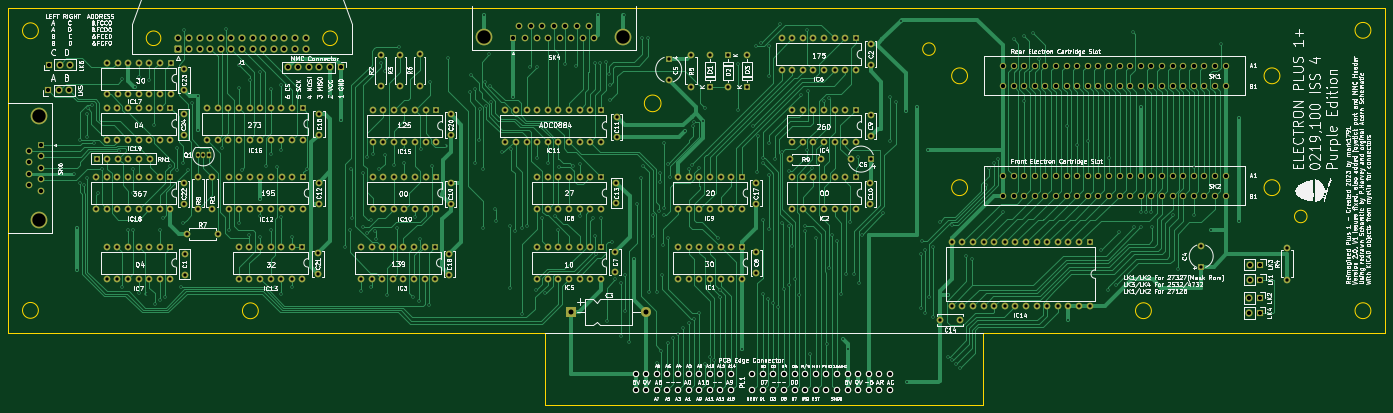
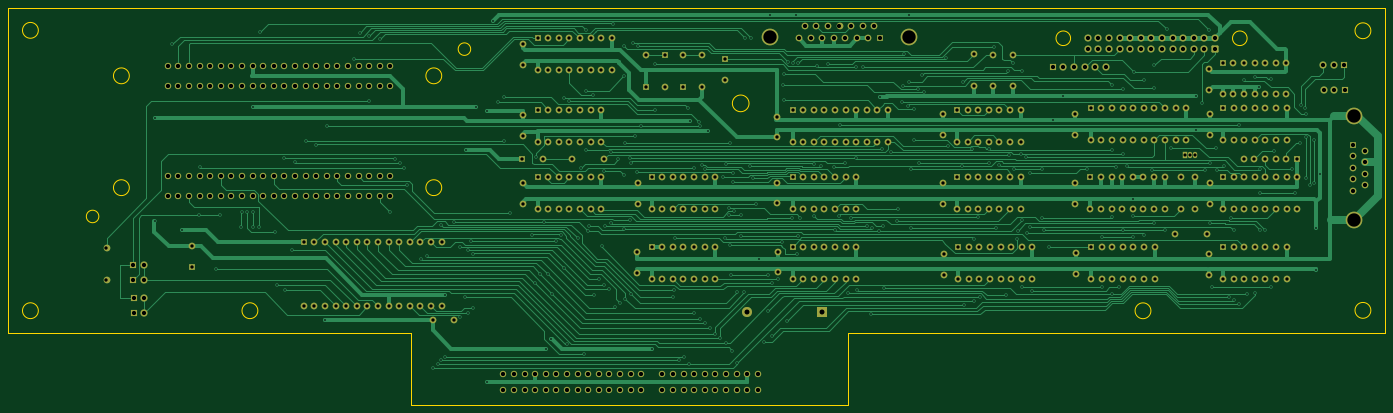
Circuit board: 11 layer files. Board 329.9 x 95.0 mm.
- bottom_copper: 001-Acorn_Electron_Plus1_V1_1_with_Joystick-B_Cu.gbr (131988 bytes)
- bottom_mask: 001-Acorn_Electron_Plus1_V1_1_with_Joystick-B_Mask.gbr (19317 bytes)
- paste: 001-Acorn_Electron_Plus1_V1_1_with_Joystick-B_Paste.gbr (507 bytes)
- bottom_silk: 001-Acorn_Electron_Plus1_V1_1_with_Joystick-B_Silkscreen.gbr (508 bytes)
- outline: 001-Acorn_Electron_Plus1_V1_1_with_Joystick-Edge_Cuts.gbr (2207 bytes)
- top_copper: 001-Acorn_Electron_Plus1_V1_1_with_Joystick-F_Cu.gbr (137060 bytes)
- top_mask: 001-Acorn_Electron_Plus1_V1_1_with_Joystick-F_Mask.gbr (19317 bytes)
- paste: 001-Acorn_Electron_Plus1_V1_1_with_Joystick-F_Paste.gbr (507 bytes)
- top_silk: 001-Acorn_Electron_Plus1_V1_1_with_Joystick-F_Silkscreen.gbr (278993 bytes)
- drill: 001-Acorn_Electron_Plus1_V1_1_with_Joystick-NPTH.drl (287 bytes)
- drill: 001-Acorn_Electron_Plus1_V1_1_with_Joystick-PTH.drl (16347 bytes)

=== bottom_copper: 001-Acorn_Electron_Plus1_V1_1_with_Joystick-B_Cu.gbr (131988 bytes, source omitted) ===
=== bottom_mask: 001-Acorn_Electron_Plus1_V1_1_with_Joystick-B_Mask.gbr (19317 bytes, source omitted) ===
=== paste: 001-Acorn_Electron_Plus1_V1_1_with_Joystick-B_Paste.gbr ===
%TF.GenerationSoftware,KiCad,Pcbnew,(6.0.11)*%
%TF.CreationDate,2023-09-06T20:25:10+01:00*%
%TF.ProjectId,001-Acorn_Electron_Plus1_V1_1_with_Joystick,3030312d-4163-46f7-926e-5f456c656374,rev?*%
%TF.SameCoordinates,Original*%
%TF.FileFunction,Paste,Bot*%
%TF.FilePolarity,Positive*%
%FSLAX46Y46*%
G04 Gerber Fmt 4.6, Leading zero omitted, Abs format (unit mm)*
G04 Created by KiCad (PCBNEW (6.0.11)) date 2023-09-06 20:25:10*
%MOMM*%
%LPD*%
G01*
G04 APERTURE LIST*
G04 APERTURE END LIST*
M02*

=== bottom_silk: 001-Acorn_Electron_Plus1_V1_1_with_Joystick-B_Silkscreen.gbr ===
%TF.GenerationSoftware,KiCad,Pcbnew,(6.0.11)*%
%TF.CreationDate,2023-09-06T20:25:10+01:00*%
%TF.ProjectId,001-Acorn_Electron_Plus1_V1_1_with_Joystick,3030312d-4163-46f7-926e-5f456c656374,rev?*%
%TF.SameCoordinates,Original*%
%TF.FileFunction,Legend,Bot*%
%TF.FilePolarity,Positive*%
%FSLAX46Y46*%
G04 Gerber Fmt 4.6, Leading zero omitted, Abs format (unit mm)*
G04 Created by KiCad (PCBNEW (6.0.11)) date 2023-09-06 20:25:10*
%MOMM*%
%LPD*%
G01*
G04 APERTURE LIST*
G04 APERTURE END LIST*
M02*

=== outline: 001-Acorn_Electron_Plus1_V1_1_with_Joystick-Edge_Cuts.gbr ===
%TF.GenerationSoftware,KiCad,Pcbnew,(6.0.11)*%
%TF.CreationDate,2023-09-06T20:25:10+01:00*%
%TF.ProjectId,001-Acorn_Electron_Plus1_V1_1_with_Joystick,3030312d-4163-46f7-926e-5f456c656374,rev?*%
%TF.SameCoordinates,Original*%
%TF.FileFunction,Profile,NP*%
%FSLAX46Y46*%
G04 Gerber Fmt 4.6, Leading zero omitted, Abs format (unit mm)*
G04 Created by KiCad (PCBNEW (6.0.11)) date 2023-09-06 20:25:10*
%MOMM*%
%LPD*%
G01*
G04 APERTURE LIST*
%TA.AperFunction,Profile*%
%ADD10C,0.100000*%
%TD*%
G04 APERTURE END LIST*
D10*
X383000000Y-109000000D02*
X53100000Y-109000000D01*
X53100000Y-109000000D02*
X53100000Y-186800000D01*
X379600000Y-181480000D02*
G75*
G03*
X379600000Y-181480000I-1900000J0D01*
G01*
X60300000Y-181400000D02*
G75*
G03*
X60300000Y-181400000I-1900000J0D01*
G01*
X275200000Y-118800000D02*
G75*
G03*
X275200000Y-118800000I-1500000J0D01*
G01*
X357800000Y-125200000D02*
G75*
G03*
X357800000Y-125200000I-1900000J0D01*
G01*
X364300000Y-158900000D02*
G75*
G03*
X364300000Y-158900000I-1500000J0D01*
G01*
X327000000Y-181480000D02*
G75*
G03*
X327000000Y-181480000I-1900000J0D01*
G01*
X131950000Y-116200000D02*
G75*
G03*
X131950000Y-116200000I-1750000J0D01*
G01*
X113000000Y-181500000D02*
G75*
G03*
X113000000Y-181500000I-1900000J0D01*
G01*
X286600000Y-186800000D02*
X383000000Y-186800000D01*
X89650000Y-116200000D02*
G75*
G03*
X89650000Y-116200000I-1750000J0D01*
G01*
X282940000Y-125200000D02*
G75*
G03*
X282940000Y-125200000I-1900000J0D01*
G01*
X181700000Y-186800000D02*
X181700000Y-204000000D01*
X357800000Y-152000000D02*
G75*
G03*
X357800000Y-152000000I-1900000J0D01*
G01*
X383000000Y-186800000D02*
X383000000Y-109000000D01*
X53100000Y-186800000D02*
X181700000Y-186800000D01*
X379600000Y-114300000D02*
G75*
G03*
X379600000Y-114300000I-1900000J0D01*
G01*
X286600000Y-204000000D02*
X286600000Y-186800000D01*
X282940000Y-152000000D02*
G75*
G03*
X282940000Y-152000000I-1900000J0D01*
G01*
X60300000Y-114400000D02*
G75*
G03*
X60300000Y-114400000I-1900000J0D01*
G01*
X209500000Y-131800000D02*
G75*
G03*
X209500000Y-131800000I-2000000J0D01*
G01*
X181700000Y-204000000D02*
X286600000Y-204000000D01*
M02*

=== top_copper: 001-Acorn_Electron_Plus1_V1_1_with_Joystick-F_Cu.gbr (137060 bytes, source omitted) ===
=== top_mask: 001-Acorn_Electron_Plus1_V1_1_with_Joystick-F_Mask.gbr (19317 bytes, source omitted) ===
=== paste: 001-Acorn_Electron_Plus1_V1_1_with_Joystick-F_Paste.gbr ===
%TF.GenerationSoftware,KiCad,Pcbnew,(6.0.11)*%
%TF.CreationDate,2023-09-06T20:25:10+01:00*%
%TF.ProjectId,001-Acorn_Electron_Plus1_V1_1_with_Joystick,3030312d-4163-46f7-926e-5f456c656374,rev?*%
%TF.SameCoordinates,Original*%
%TF.FileFunction,Paste,Top*%
%TF.FilePolarity,Positive*%
%FSLAX46Y46*%
G04 Gerber Fmt 4.6, Leading zero omitted, Abs format (unit mm)*
G04 Created by KiCad (PCBNEW (6.0.11)) date 2023-09-06 20:25:10*
%MOMM*%
%LPD*%
G01*
G04 APERTURE LIST*
G04 APERTURE END LIST*
M02*

=== top_silk: 001-Acorn_Electron_Plus1_V1_1_with_Joystick-F_Silkscreen.gbr (278993 bytes, source omitted) ===
=== drill: 001-Acorn_Electron_Plus1_V1_1_with_Joystick-NPTH.drl ===
M48
; DRILL file {KiCad (6.0.11)} date Wed Sep  6 20:25:13 2023
; FORMAT={-:-/ absolute / inch / decimal}
; #@! TF.CreationDate,2023-09-06T20:25:13+01:00
; #@! TF.GenerationSoftware,Kicad,Pcbnew,(6.0.11)
; #@! TF.FileFunction,NonPlated,1,2,NPTH
FMAT,2
INCH
%
G90
G05
T0
M30

=== drill: 001-Acorn_Electron_Plus1_V1_1_with_Joystick-PTH.drl (16347 bytes, source omitted) ===
